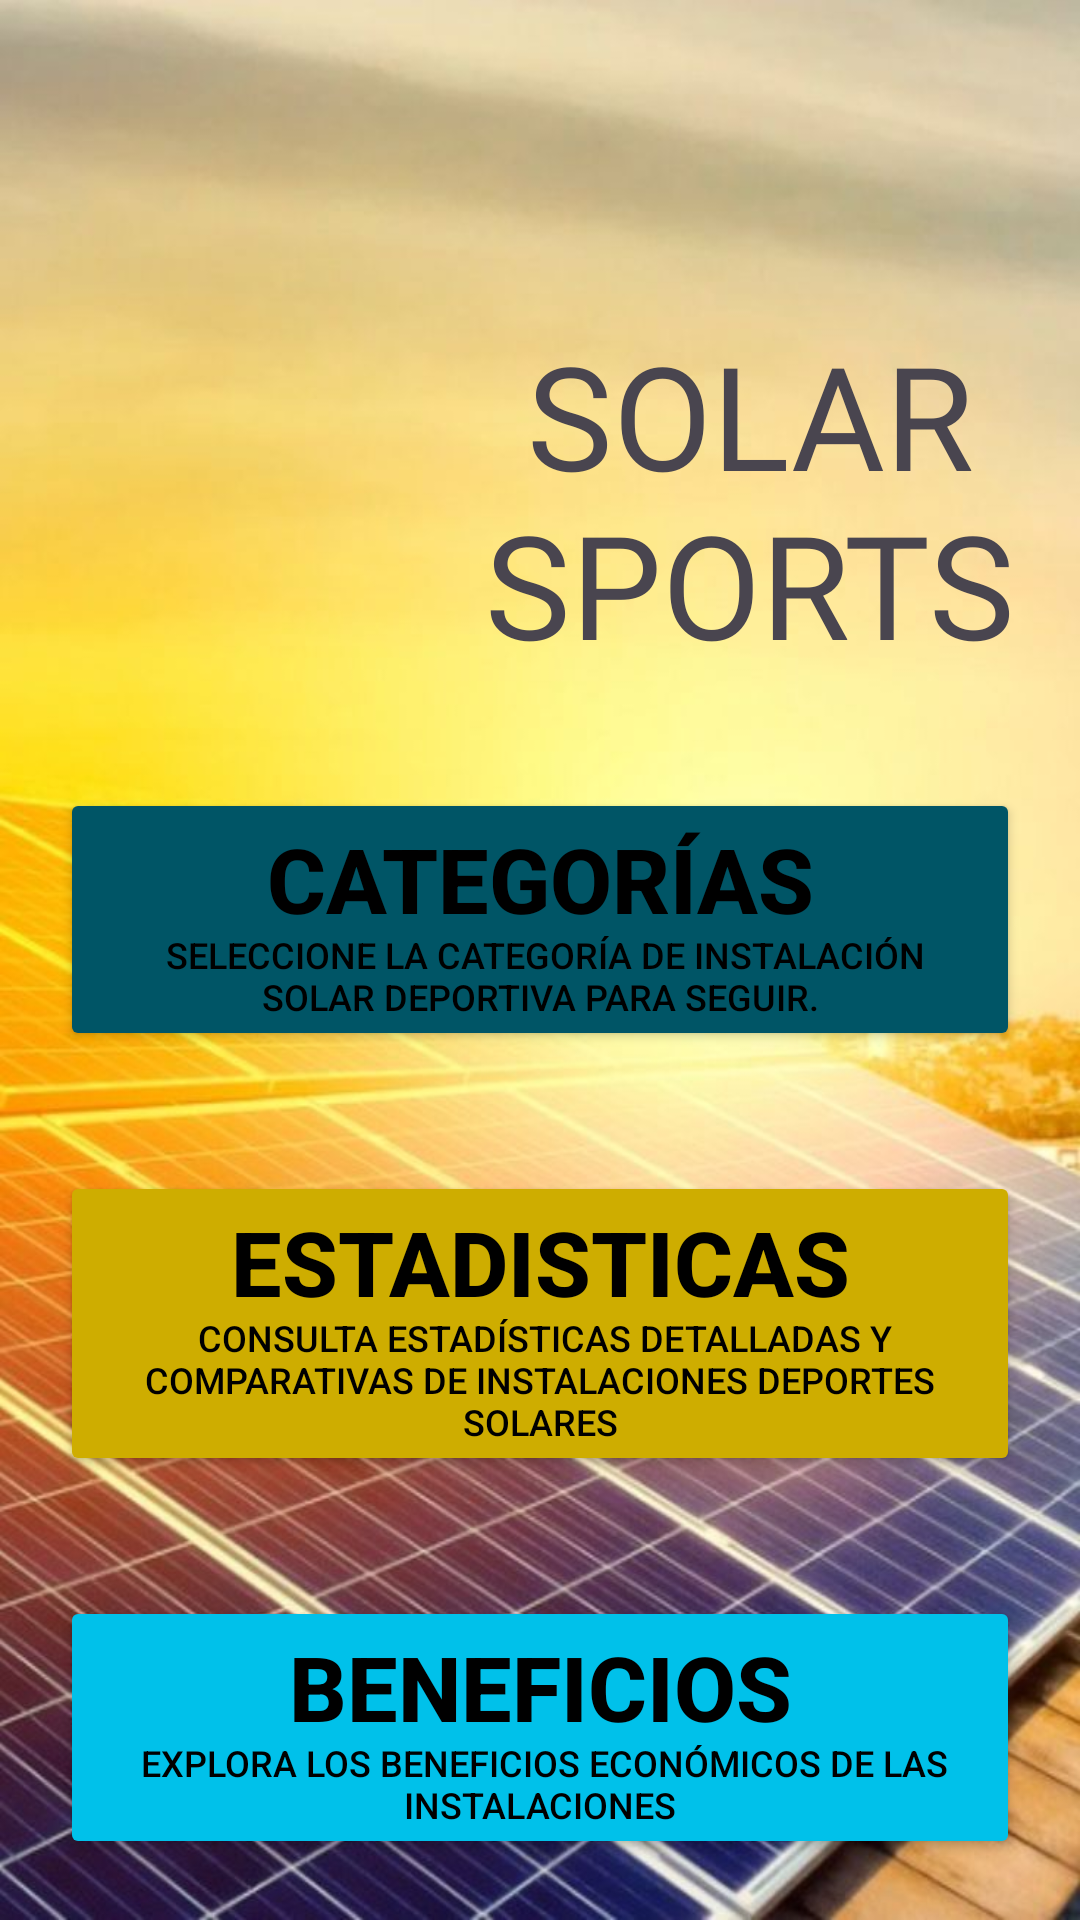

This screen was rendered from an Android layout file. Write that file and the resources it references.
<!-- AndroidManifest.xml: application theme Theme.SolarSports -->
<!-- res/layout/activity_menu.xml -->
<?xml version="1.0" encoding="utf-8"?>
<androidx.constraintlayout.widget.ConstraintLayout
    xmlns:android="http://schemas.android.com/apk/res/android"
    xmlns:app="http://schemas.android.com/apk/res-auto"
    xmlns:tools="http://schemas.android.com/tools"
    android:id="@+id/main"
    android:layout_width="match_parent"
    android:layout_height="match_parent"
    android:background="@drawable/background_inicio"
    tools:context=".MenuActivity">
    <ScrollView
        android:layout_width="match_parent"
        android:layout_height="wrap_content"
        android:orientation="vertical"
        tools:ignore="MissingConstraints">
        <LinearLayout
            android:layout_width="match_parent"
            android:layout_height="wrap_content"
            android:orientation="vertical"
            tools:ignore="MissingConstraints">
            <LinearLayout
                android:layout_width="match_parent"
                android:layout_height="wrap_content"
                android:orientation="horizontal"
                android:gravity="center"
                android:padding="16dp"
                android:layout_marginTop="90dp"
                tools:ignore="UseCompoundDrawables,UselessParent">
                <ImageView
                    android:layout_width="100dp"
                    android:layout_height="120dp"
                    android:layout_marginStart="30dp"
                    android:layout_marginEnd="10dp"
                    android:contentDescription="@string/panel"
                    android:src="@drawable/panel_solar"
                    tools:ignore="ImageContrastCheck" />
                <TextView
                    android:layout_width="200dp"
                    android:layout_height="wrap_content"
                    android:fontFamily="@font/abril_fatface"
                    android:gravity="center"
                    android:text="@string/app_name"
                    android:textSize="48sp"
                    tools:ignore="TextSizeCheck" />
            </LinearLayout>
            <LinearLayout
                android:layout_width="match_parent"
                android:layout_height="wrap_content"
                android:orientation="vertical">
                    <Button
                        android:id="@+id/btn_categorias"
                        android:layout_width="match_parent"
                        android:layout_height="wrap_content"
                        android:layout_margin="20dp"
                        android:layout_marginEnd="20dp"
                        android:textSize="12sp"
                        android:textAlignment="center"
                        android:textColor="@color/black"
                        android:backgroundTint="@color/blue_01"
                        android:text="@string/categ" />
            </LinearLayout>
            <LinearLayout
                android:layout_width="match_parent"
                android:layout_height="wrap_content"
                android:orientation="vertical">
                <Button
                    android:layout_width="match_parent"
                    android:layout_height="wrap_content"
                    android:layout_margin="20dp"
                    android:layout_marginEnd="20dp"
                    android:textSize="12sp"
                    android:textAlignment="center"
                    android:textColor="@color/black"
                    android:backgroundTint="@color/yellow"
                    android:text="@string/estadisticas" />
            </LinearLayout>
            <LinearLayout
                android:layout_width="match_parent"
                android:layout_height="wrap_content"
                android:orientation="vertical">
                <Button
                    android:id="@+id/btn_beneficios"
                    android:layout_width="match_parent"
                    android:layout_height="wrap_content"
                    android:layout_margin="20dp"
                    android:layout_marginEnd="20dp"
                    android:textSize="12sp"
                    android:textAlignment="center"
                    android:textColor="@color/black"
                    android:backgroundTint="@color/blue_darling"
                    android:text="@string/beneficios" />
            </LinearLayout>

        </LinearLayout>

    </ScrollView>

</androidx.constraintlayout.widget.ConstraintLayout>
<!-- resources referenced by this layout -->
<resources>
  <color name="black">#FF000000</color>
  <color name="blue_01">#005566</color>
  <color name="blue_darling">#00C1EA</color>
  <color name="yellow">#CEAD00</color>
  <!-- drawable background_inicio: png bitmap (drawable, 96326 bytes) -->
  <string name="app_name">SOLAR"\n"SPORTS</string>
  <string name="beneficios">
          <font size="30"><b>Beneficios</b></font><br />"\n"
          Explora los beneficios económicos de las instalaciones
      </string>
  <string name="categ">
          <font size="30"><b>Categorías</b></font><br />"\n"
          Seleccione la categoría de instalación solar deportiva para seguir.
      </string>
  <string name="estadisticas">
          <font size="30"><b>Estadisticas</b></font><br />"\n"
          Consulta estadísticas detalladas y comparativas de instalaciones deportes solares
      </string>
  <string name="panel">Panel</string>
  <style name="Theme.SolarSports" parent="Base.Theme.SolarSports" />
  <style name="Base.Theme.SolarSports" parent="Theme.Material3.DayNight.NoActionBar">
          
          
          <item name="colorPrimary">@color/button_background</item>
      </style>
  <color name="button_background">#75FF85</color>
</resources>
